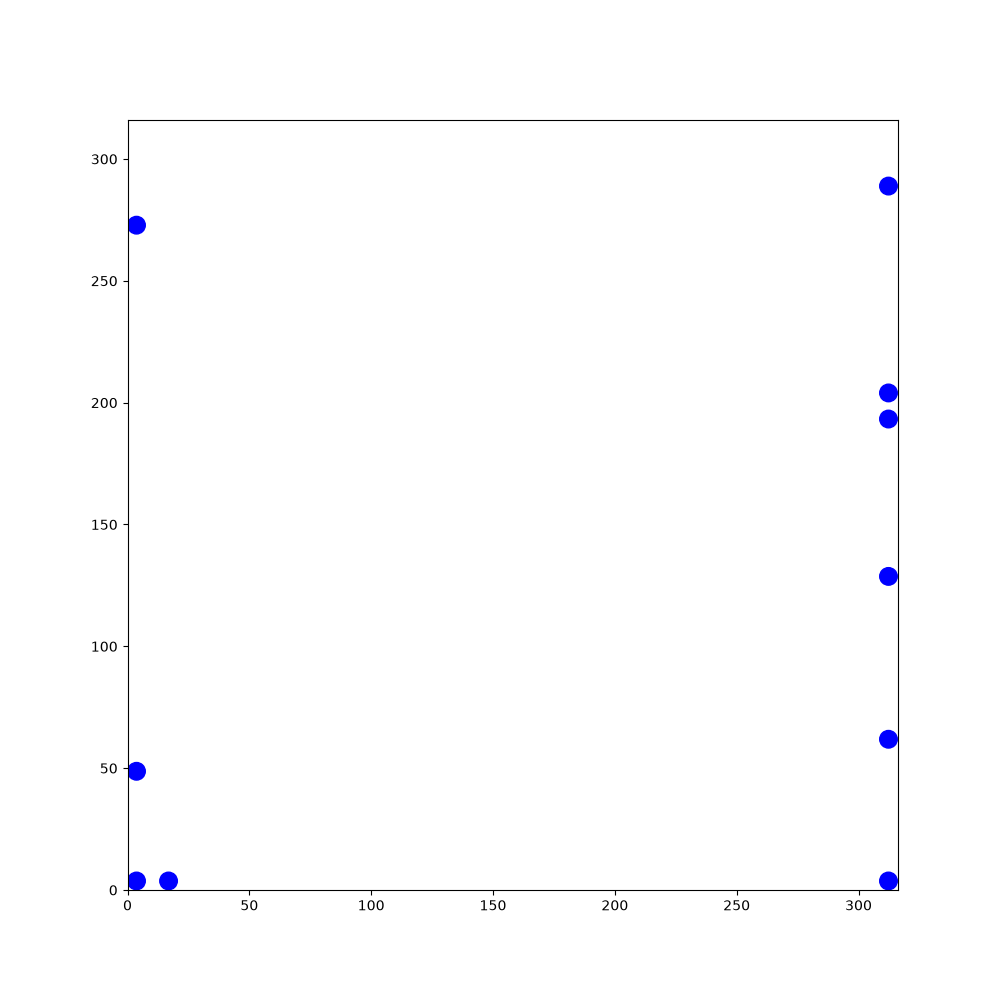

Data behind this chart, as committed beside it:
113.834, 253.928, -2.58744, 105.434, 60.4691, 0.336441, 70.0844, 172.994, -2.89843, 185.046, 170.541, -0.0708843, 161.588, 236.768, 2.59287, 145.886, 71.0821, 0.983055, 192.975, 213.03, -3.04944, 108.675, 33.2068, 1.01085
113.8, 253.9, -2.587, 105.4, 60.47, 0.3364, 70.08, 173, -2.898, 185, 170.5, -0.07088, 161.6, 236.8, 2.593, 145.9, 71.08, 0.9831, 193, 213, -3.049, 108.7, 33.21, 1.011
112.9, 253.3, -2.571, 106.4, 60.83, 0.3394, 69.03, 172.7, -2.905, 186.1, 170.5, -0.06336, 160.7, 237.3, 2.59, 146.5, 71.98, 0.9969, 191.9, 212.9, -3.055, 109.2, 34.11, 1.018
112, 252.7, -2.565, 107.5, 61.2, 0.3527, 67.96, 172.5, -2.915, 187.3, 170.4, -0.05164, 159.7, 237.9, 2.583, 147.1, 72.88, 0.9968, 190.8, 212.8, -3.056, 109.8, 35.03, 1.006
111.1, 252.2, -2.56, 108.5, 61.59, 0.3593, 66.87, 172.2, -2.909, 188.3, 170.3, -0.04599, 158.8, 238.5, 2.583, 147.7, 73.82, 1.01, 189.7, 212.7, -3.065, 110.4, 35.96, 1.017
110.2, 251.6, -2.56, 109.5, 61.97, 0.3753, 65.82, 172, -2.9, 189.5, 170.3, -0.04461, 157.9, 239.1, 2.59, 148.3, 74.79, 1.011, 188.6, 212.7, -3.059, 111, 36.9, 1.035
109.3, 251, -2.55, 110.6, 62.39, 0.3892, 64.77, 171.7, -2.907, 190.6, 170.2, -0.0496, 157, 239.6, 2.575, 148.8, 75.73, 1.025, 187.5, 212.6, -3.043, 111.5, 37.82, 1.043
108.4, 250.3, -2.535, 111.6, 62.8, 0.3802, 63.72, 171.5, -2.915, 191.7, 170.2, -0.03511, 156, 240.2, 2.591, 149.4, 76.66, 1.013, 186.4, 212.4, -3.037, 112.1, 38.8, 1.043
107.5, 249.7, -2.542, 112.6, 63.2, 0.3739, 62.62, 171.2, -2.912, 192.8, 170.2, -0.02892, 155.1, 240.8, 2.589, 150, 77.59, 1.028, 185.3, 212.3, -3.043, 112.6, 39.73, 1.049
106.6, 249.1, -2.53, 113.6, 63.61, 0.3919, 61.54, 171, -2.896, 193.9, 170.1, -0.01652, 154.1, 241.4, 2.586, 150.6, 78.57, 1.031, 184.2, 212.2, -3.057, 113.2, 40.68, 1.042
105.7, 248.5, -2.523, 114.6, 64.03, 0.3858, 60.52, 170.7, -2.89, 195, 170.1, -0.01563, 153.2, 242, 2.583, 151.1, 79.49, 1.035, 183.1, 212.2, -3.067, 113.7, 41.64, 1.033
104.8, 247.9, -2.532, 115.6, 64.43, 0.3836, 59.48, 170.4, -2.89, 196.1, 170.1, -0.02493, 152.3, 242.6, 2.582, 151.7, 80.42, 1.023, 182, 212.1, -3.059, 114.3, 42.54, 1.035
103.9, 247.2, -2.538, 116.7, 64.86, 0.3864, 58.42, 170.2, -2.906, 197.2, 170.1, -0.01858, 151.4, 243.1, 2.565, 152.3, 81.38, 1.024, 180.9, 212, -3.063, 114.8, 43.44, 1.036
103, 246.6, -2.539, 117.7, 65.27, 0.398, 57.38, 169.9, -2.894, 198.3, 170.1, -0.006367, 150.4, 243.8, 2.572, 152.8, 82.3, 1.027, 179.8, 211.9, -3.06, 115.4, 44.4, 1.056
102.2, 246, -2.532, 118.7, 65.68, 0.3899, 56.29, 169.6, -2.895, 199.4, 170.1, -0.003617, 149.5, 244.3, 2.569, 153.4, 83.19, 1.03, 178.8, 211.8, -3.055, 115.9, 45.38, 1.066
101.3, 245.4, -2.513, 119.7, 66.1, 0.3946, 55.25, 169.4, -2.877, 200.5, 170, -0.0115, 148.6, 244.9, 2.561, 153.9, 84.13, 1.011, 177.7, 211.7, -3.044, 116.4, 46.32, 1.079
100.4, 244.7, -2.507, 120.7, 66.54, 0.408, 54.24, 169.1, -2.876, 201.6, 170, 0.003316, 147.7, 245.5, 2.57, 154.5, 85.05, 1.001, 176.6, 211.6, -3.058, 116.9, 47.31, 1.085
99.52, 244.1, -2.508, 121.7, 66.98, 0.4045, 53.17, 168.8, -2.876, 202.7, 170, -0.008222, 146.8, 246.1, 2.573, 155.1, 85.99, 0.9969, 175.5, 211.5, -3.055, 117.5, 48.27, 1.078
98.65, 243.5, -2.497, 122.7, 67.41, 0.4109, 52.12, 168.5, -2.891, 203.9, 170, -0.008198, 145.8, 246.7, 2.577, 155.7, 86.9, 0.9921, 174.4, 211.4, -3.055, 118, 49.25, 1.071
97.78, 242.8, -2.513, 123.7, 67.84, 0.4105, 51.07, 168.2, -2.883, 204.9, 170, 0.001072, 144.9, 247.3, 2.57, 156.3, 87.84, 0.9897, 173.3, 211.3, -3.042, 118.5, 50.24, 1.072
96.92, 242.2, -2.507, 124.7, 68.28, 0.4133, 49.99, 168, -2.875, 206, 170, 0.004504, 144, 247.9, 2.565, 156.9, 88.74, 0.9894, 172.2, 211.2, -3.038, 119, 51.2, 1.084
96.05, 241.5, -2.498, 125.7, 68.73, 0.4291, 48.9, 167.7, -2.881, 207.1, 170, 0.006682, 143.1, 248.5, 2.561, 157.5, 89.63, 0.9794, 171.1, 211.1, -3.039, 119.6, 52.19, 1.089
95.17, 240.9, -2.48, 126.7, 69.19, 0.426, 47.86, 167.4, -2.871, 208.1, 170, 0.01058, 142.2, 249.1, 2.551, 158.1, 90.54, 0.966, 170, 211, -3.032, 120.1, 53.15, 1.105
94.32, 240.2, -2.483, 127.7, 69.63, 0.4238, 46.81, 167.1, -2.878, 209.3, 170.1, 0.01522, 141.3, 249.7, 2.553, 158.8, 91.43, 0.9501, 168.9, 210.8, -3.029, 120.5, 54.15, 1.119
93.47, 239.6, -2.479, 128.7, 70.06, 0.4245, 45.76, 166.8, -2.88, 210.3, 170.1, 0.01936, 140.4, 250.3, 2.571, 159.4, 92.35, 0.9556, 167.8, 210.7, -3.017, 121, 55.1, 1.115
92.62, 238.9, -2.482, 129.6, 70.5, 0.42, 44.69, 166.5, -2.896, 211.4, 170.1, 0.02446, 139.5, 250.8, 2.571, 160, 93.23, 0.9571, 166.7, 210.6, -3.014, 121.5, 56.08, 1.13
91.73, 238.2, -2.479, 130.6, 70.94, 0.4211, 43.6, 166.3, -2.902, 212.5, 170.1, 0.02966, 138.5, 251.4, 2.578, 160.7, 94.11, 0.9475, 165.6, 210.4, -3.025, 121.9, 57.08, 1.135
90.87, 237.5, -2.465, 131.6, 71.38, 0.4101, 42.58, 166, -2.901, 213.6, 170.2, 0.03768, 137.6, 252, 2.588, 161.3, 95.01, 0.9544, 164.5, 210.3, -3.012, 122.4, 58.07, 1.122
90.01, 236.8, -2.46, 132.6, 71.82, 0.4235, 41.53, 165.8, -2.909, 214.7, 170.2, 0.04953, 136.7, 252.6, 2.581, 161.9, 95.89, 0.9512, 163.4, 210.2, -2.992, 122.9, 59.03, 1.126
89.14, 236.1, -2.464, 133.6, 72.27, 0.415, 40.49, 165.5, -2.915, 215.8, 170.3, 0.05046, 135.8, 253.1, 2.59, 162.6, 96.77, 0.9499, 162.3, 210, -2.987, 123.3, 60.02, 1.13
88.28, 235.4, -2.454, 134.6, 72.7, 0.4112, 39.42, 165.3, -2.893, 216.9, 170.3, 0.03494, 134.9, 253.7, 2.584, 163.2, 97.69, 0.947, 161.3, 209.8, -3.004, 123.8, 61.02, 1.129
87.46, 234.7, -2.455, 135.6, 73.15, 0.4229, 38.38, 165, -2.884, 218, 170.4, 0.0343, 134, 254.3, 2.573, 163.8, 98.55, 0.951, 160.2, 209.7, -3.004, 124.3, 62, 1.121
86.61, 234, -2.447, 136.6, 73.59, 0.4142, 37.31, 164.7, -2.897, 219.1, 170.4, 0.05124, 133, 254.9, 2.591, 164.5, 99.45, 0.9613, 159.1, 209.5, -2.998, 124.8, 62.97, 1.107
85.75, 233.3, -2.46, 137.6, 74.03, 0.4205, 36.23, 164.4, -2.895, 220.2, 170.5, 0.0643, 132.1, 255.5, 2.589, 165.1, 100.3, 0.9603, 158, 209.4, -3.004, 125.2, 63.93, 1.117
84.88, 232.6, -2.467, 138.6, 74.48, 0.4155, 35.2, 164.2, -2.888, 221.3, 170.5, 0.07348, 131.2, 256, 2.578, 165.7, 101.3, 0.9662, 156.9, 209.2, -3.005, 125.7, 64.9, 1.126
84.03, 231.9, -2.449, 139.6, 74.94, 0.4297, 34.13, 163.9, -2.887, 222.4, 170.6, 0.05697, 130.3, 256.6, 2.59, 166.4, 102.2, 0.9555, 155.8, 209.1, -3, 126.2, 65.88, 1.122
83.19, 231.3, -2.461, 140.7, 75.41, 0.4418, 33.07, 163.6, -2.876, 223.5, 170.7, 0.05188, 129.3, 257.2, 2.578, 167, 103.1, 0.9663, 154.7, 208.9, -3.005, 126.6, 66.88, 1.141
82.32, 230.6, -2.463, 141.6, 75.87, 0.4426, 32.02, 163.3, -2.876, 224.6, 170.7, 0.06081, 128.4, 257.8, 2.585, 167.6, 104, 0.9605, 153.5, 208.7, -3.002, 127.1, 67.89, 1.154
81.44, 229.9, -2.47, 142.6, 76.34, 0.4562, 30.97, 163.1, -2.872, 225.7, 170.8, 0.06878, 127.5, 258.3, 2.591, 168.3, 104.9, 0.9531, 152.5, 208.6, -2.99, 127.5, 68.89, 1.165
80.56, 229.2, -2.472, 143.6, 76.83, 0.45, 29.93, 162.8, -2.876, 226.8, 170.9, 0.07, 126.5, 258.9, 2.592, 168.9, 105.7, 0.9519, 151.4, 208.4, -2.974, 128, 69.88, 1.16
79.69, 228.5, -2.458, 144.6, 77.3, 0.4404, 28.88, 162.5, -2.876, 227.9, 171, 0.07201, 125.6, 259.5, 2.611, 169.5, 106.6, 0.9614, 150.3, 208.2, -2.971, 128.4, 70.87, 1.158
78.84, 227.8, -2.453, 145.6, 77.76, 0.4309, 27.83, 162.2, -2.858, 229, 171, 0.06944, 124.7, 260, 2.626, 170.1, 107.5, 0.9645, 149.2, 208, -2.975, 128.8, 71.9, 1.165
78, 227.1, -2.448, 146.5, 78.2, 0.4276, 26.79, 161.9, -2.873, 230, 171.1, 0.08711, 123.7, 260.5, 2.636, 170.8, 108.4, 0.9713, 148.1, 207.9, -2.979, 129.3, 72.92, 1.183
77.16, 226.4, -2.46, 147.5, 78.66, 0.4354, 25.72, 161.6, -2.872, 231.1, 171.2, 0.07617, 122.8, 261.1, 2.633, 171.4, 109.4, 0.9661, 147.1, 207.7, -2.961, 129.7, 73.96, 1.183
76.3, 225.7, -2.474, 148.5, 79.13, 0.4464, 24.66, 161.3, -2.887, 232.2, 171.3, 0.07033, 121.8, 261.6, 2.618, 172, 110.3, 0.9766, 145.9, 207.5, -2.956, 130.1, 74.96, 1.179
75.47, 225, -2.466, 149.5, 79.59, 0.4374, 23.61, 161, -2.875, 233.3, 171.4, 0.06684, 120.9, 262.2, 2.622, 172.6, 111.2, 0.9744, 144.9, 207.3, -2.97, 130.5, 75.96, 1.186
74.61, 224.3, -2.461, 150.5, 80.04, 0.4374, 22.6, 160.8, -2.874, 234.5, 171.4, 0.06789, 119.9, 262.7, 2.622, 173.2, 112.1, 0.9841, 143.8, 207.1, -2.953, 130.9, 76.96, 1.174
73.78, 223.7, -2.456, 151.5, 80.5, 0.4284, 21.53, 160.5, -2.865, 235.6, 171.5, 0.07354, 119, 263.2, 2.606, 173.9, 113, 0.9881, 142.7, 206.9, -2.944, 131.3, 77.97, 1.189
72.97, 223, -2.452, 152.4, 80.95, 0.4239, 20.46, 160.1, -2.849, 236.7, 171.6, 0.08122, 118, 263.8, 2.606, 174.5, 114, 0.988, 141.6, 206.6, -2.935, 131.7, 78.99, 1.195
72.14, 222.3, -2.455, 153.4, 81.39, 0.4327, 19.44, 159.8, -2.845, 237.8, 171.7, 0.08164, 117, 264.4, 2.608, 175.1, 114.8, 0.9869, 140.5, 206.4, -2.934, 132.2, 80.04, 1.197
71.29, 221.6, -2.466, 154.4, 81.85, 0.4402, 18.36, 159.5, -2.85, 238.9, 171.8, 0.0673, 116.1, 265, 2.601, 175.7, 115.8, 1.002, 139.4, 206.2, -2.927, 132.5, 81.01, 1.197
70.42, 220.9, -2.471, 155.4, 82.33, 0.4423, 17.31, 159.2, -2.846, 240, 171.9, 0.07278, 115.1, 265.5, 2.619, 176.3, 116.7, 1.003, 138.4, 205.9, -2.919, 132.9, 82.04, 1.195
69.55, 220.2, -2.471, 156.4, 82.8, 0.4352, 16.3, 158.9, -2.849, 241.1, 171.9, 0.07283, 114.2, 266.1, 2.62, 176.8, 117.6, 1.002, 137.3, 205.7, -2.913, 133.4, 83.06, 1.198
68.7, 219.6, -2.463, 157.4, 83.25, 0.4431, 15.25, 158.6, -2.867, 242.2, 172, 0.0851, 113.2, 266.6, 2.632, 177.4, 118.5, 1.004, 136.2, 205.5, -2.926, 133.8, 84.11, 1.205
67.85, 218.9, -2.468, 158.4, 83.73, 0.4495, 14.18, 158.3, -2.859, 243.3, 172.1, 0.09628, 112.3, 267.2, 2.632, 178, 119.5, 0.9944, 135.1, 205.2, -2.931, 134.1, 85.11, 1.216
66.97, 218.2, -2.467, 159.4, 84.22, 0.4485, 13.11, 158, -2.854, 244.4, 172.2, 0.09653, 111.3, 267.7, 2.622, 178.6, 120.4, 0.9981, 134.1, 205, -2.933, 134.5, 86.16, 1.214
66.12, 217.5, -2.468, 160.4, 84.7, 0.4448, 12.08, 157.6, -2.85, 245.5, 172.3, 0.106, 110.4, 268.2, 2.617, 179.2, 121.3, 0.9897, 133, 204.8, -2.933, 134.9, 87.22, 1.209
65.26, 216.8, -2.485, 161.4, 85.16, 0.4517, 11.01, 157.3, -2.854, 246.6, 172.5, 0.1184, 109.4, 268.8, 2.6, 179.8, 122.2, 0.996, 131.9, 204.5, -2.92, 135.3, 88.26, 1.217
64.38, 216.1, -2.469, 162.3, 85.62, 0.4501, 9.966, 157, -2.852, 247.7, 172.6, 0.1286, 108.5, 269.4, 2.604, 180.4, 123.1, 0.997, 130.9, 204.3, -2.916, 135.7, 89.26, 1.213
63.54, 215.5, -2.475, 163.3, 86.08, 0.4494, 8.889, 156.7, -2.841, 248.7, 172.7, 0.1339, 107.5, 269.9, 2.618, 181, 124, 0.9959, 129.8, 204, -2.906, 136.1, 90.28, 1.195
62.67, 214.8, -2.469, 164.3, 86.57, 0.4465, 7.864, 156.4, -2.827, 249.8, 172.9, 0.1289, 106.6, 270.5, 2.622, 181.6, 125, 0.9904, 128.8, 203.8, -2.912, 136.5, 91.31, 1.206
... 1,740 more rows
